Image classification data set "signs" (nithinisaimg/sign_language_translator on GitHub). Class labels (9): bye, hello, help me, how are you, i love you, please, sorry, thank you, yes.

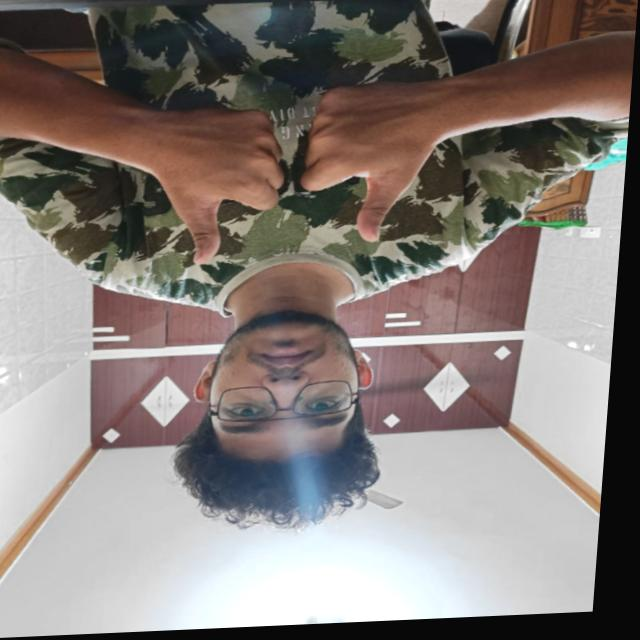
Label: how are you

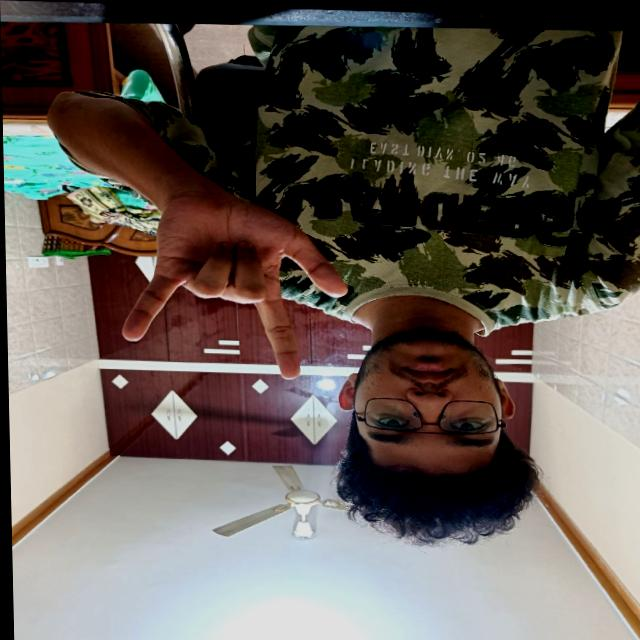
Label: i love you

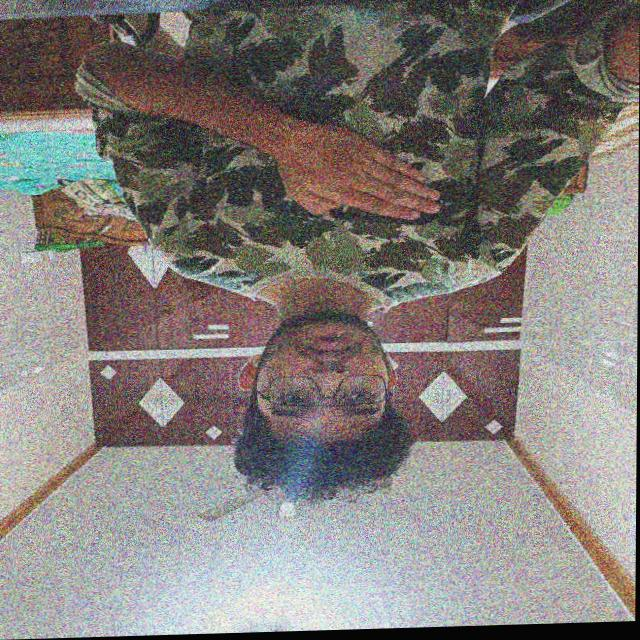
Label: please

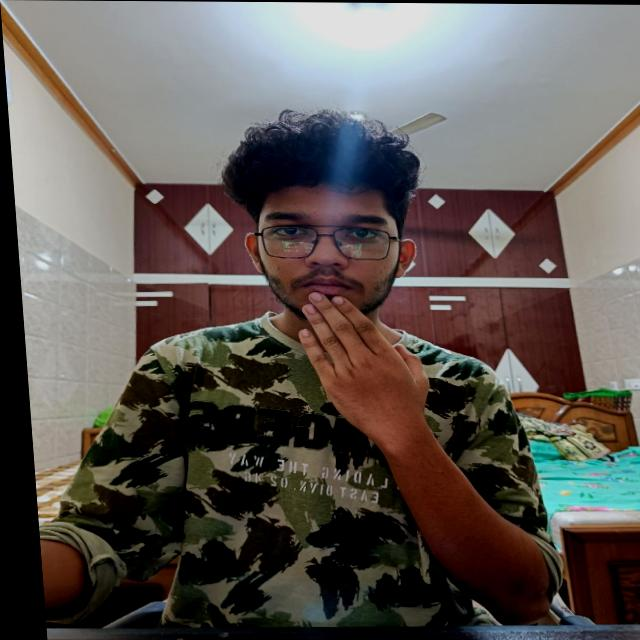
Label: thank you

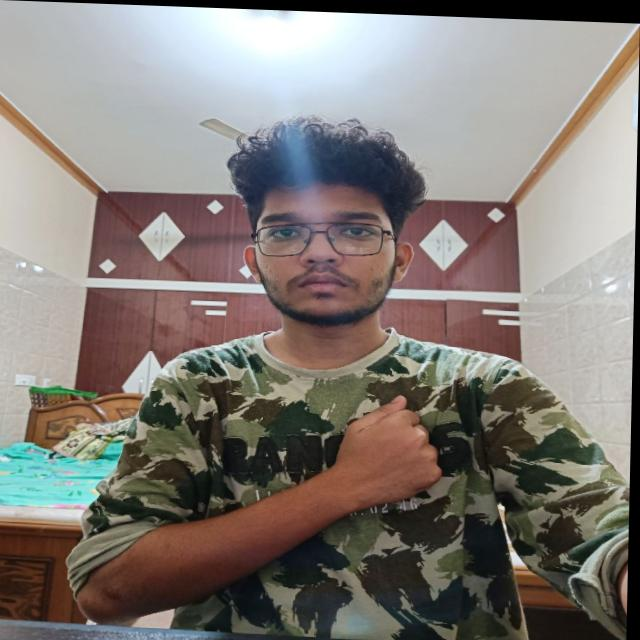
Label: sorry

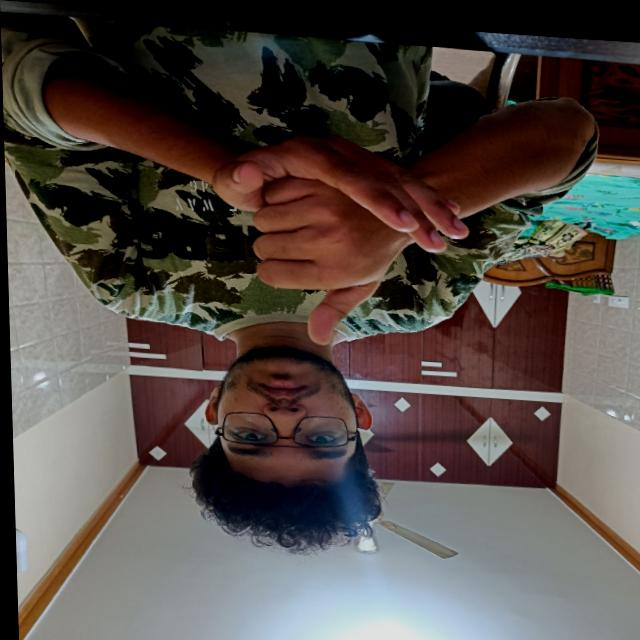
Label: help me
